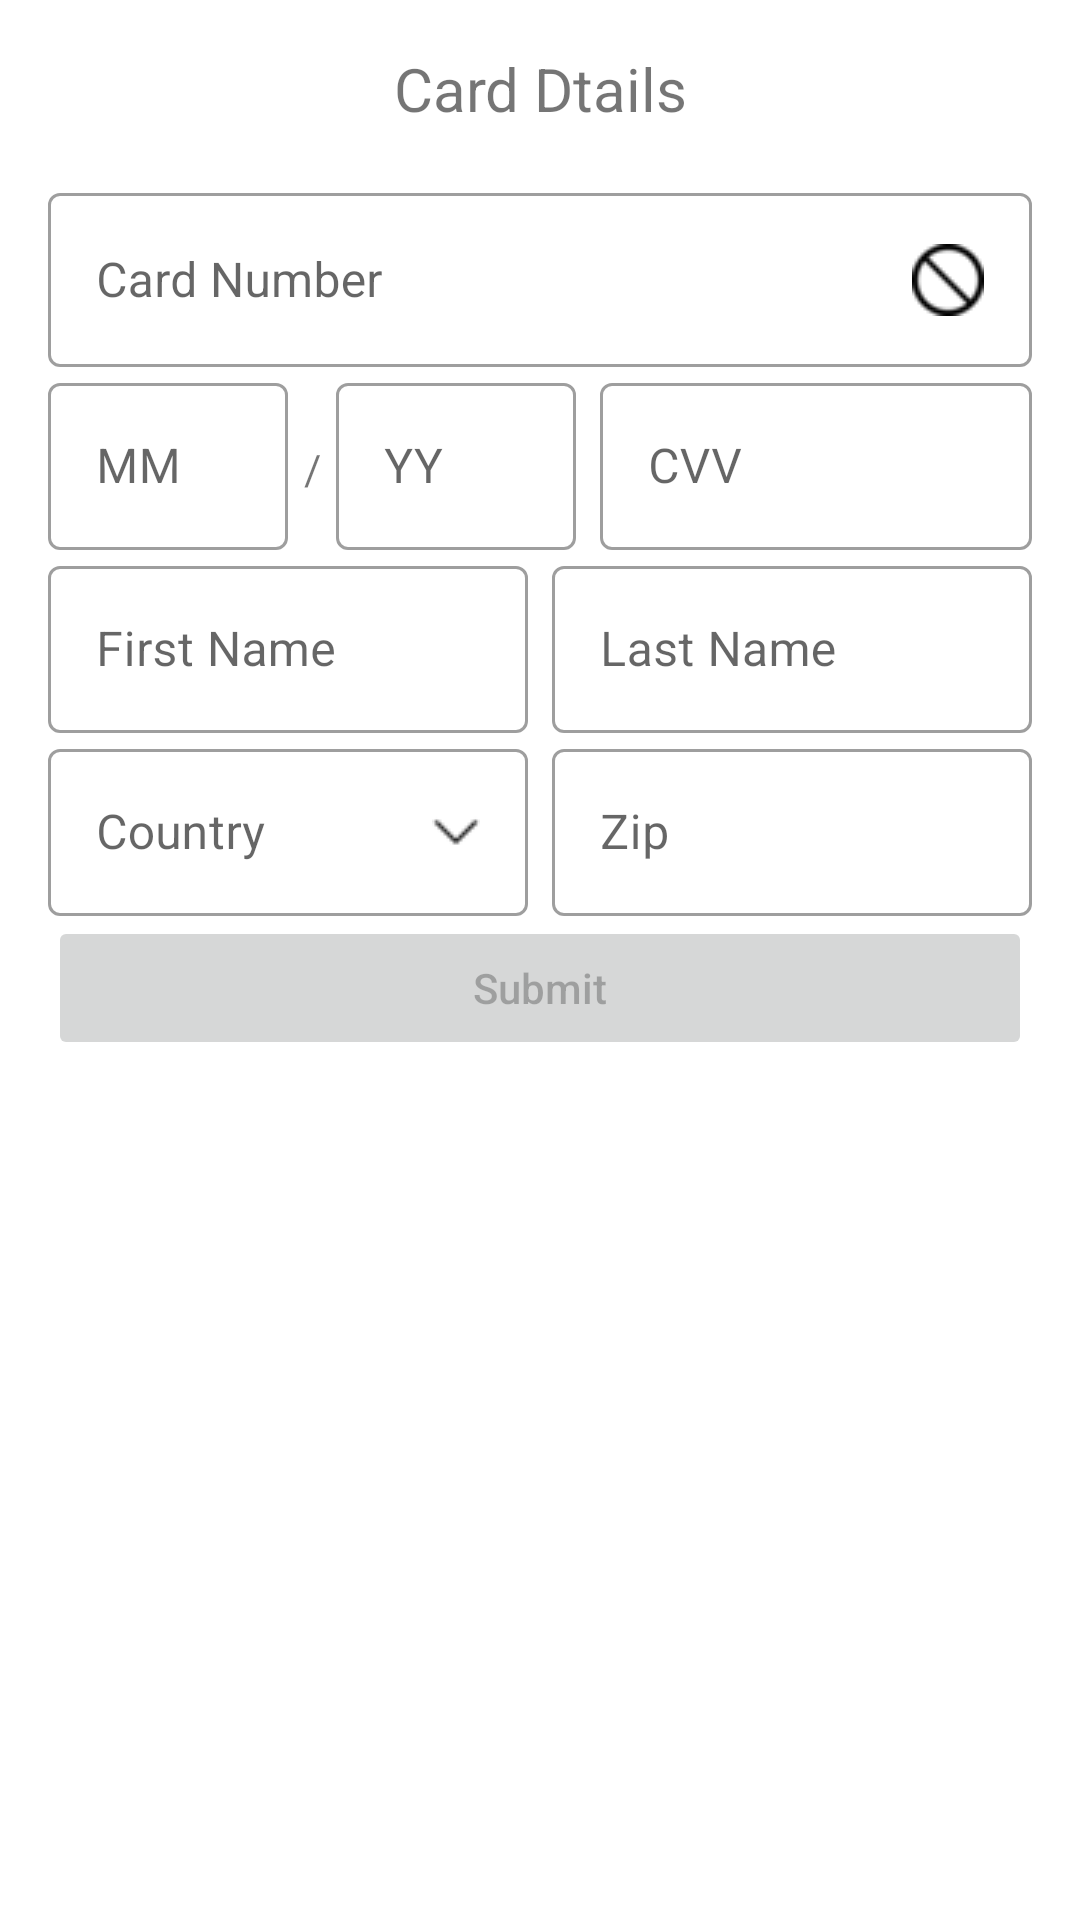

Here is an Android app screen rendered from its layout file. Give the layout XML and the strings, colors and styles it references.
<!-- AndroidManifest.xml: application theme Theme.BankCard -->
<!-- res/layout/activity_main.xml -->
<?xml version="1.0" encoding="utf-8"?>
<androidx.constraintlayout.widget.ConstraintLayout
    xmlns:android="http://schemas.android.com/apk/res/android"
    xmlns:app="http://schemas.android.com/apk/res-auto"
    xmlns:tools="http://schemas.android.com/tools"
    android:layout_width="match_parent"
    android:layout_height="match_parent"
    android:padding="16dp"
    tools:context=".MainActivity">

    <TextView
        android:paddingBottom="16dp"
        android:gravity="center"
        android:id="@+id/textView81"
        android:layout_width="0dp"
        android:layout_height="wrap_content"
        android:text="Card Dtails"
        android:textSize="20sp"
        app:layout_constraintLeft_toLeftOf="parent"
        app:layout_constraintRight_toRightOf="parent"
        app:layout_constraintTop_toTopOf="parent" />

    <com.google.android.material.textfield.TextInputLayout
        android:id="@+id/email_layout"
        app:layout_constraintEnd_toEndOf="parent"
        app:layout_constraintStart_toStartOf="parent"
        app:layout_constraintTop_toBottomOf="@+id/textView81"
        android:layout_width="match_parent"
        android:layout_weight="2"
        style="@style/Widget.MaterialComponents.TextInputLayout.OutlinedBox"
        android:layout_height="wrap_content">

        <EditText
            android:inputType="phone"
            android:id="@+id/editText_creditCardNumber"
            android:focusedByDefault="false"
            android:defaultFocusHighlightEnabled="false"
            android:layout_width="match_parent"
            android:layout_height="wrap_content"
            android:singleLine="true"
            android:ems="10"
            android:drawableRight="@drawable/icon_none"
            android:hint="Card Number" />

    </com.google.android.material.textfield.TextInputLayout>

    <androidx.appcompat.widget.LinearLayoutCompat
        android:id="@+id/linear_expiry"
        app:layout_constraintEnd_toEndOf="parent"
        app:layout_constraintStart_toStartOf="parent"
        app:layout_constraintTop_toBottomOf="@+id/email_layout"
        android:orientation="horizontal"
        android:layout_width="match_parent"
        android:layout_height="wrap_content"
        android:weightSum="4">

        <com.google.android.material.textfield.TextInputLayout
            android:layout_weight="1"
            android:layout_width="0dp"
            android:id="@+id/month_layout"
            style="@style/Widget.MaterialComponents.TextInputLayout.OutlinedBox"
            android:layout_height="wrap_content">

            <EditText
                android:inputType="number"
                android:id="@+id/editText_month"
                android:focusedByDefault="false"
                android:defaultFocusHighlightEnabled="false"
                android:layout_width="match_parent"
                android:layout_height="wrap_content"
                android:singleLine="true"
                android:ems="4"
                android:hint="MM" />

        </com.google.android.material.textfield.TextInputLayout>

        <TextView
            android:gravity="center"
            android:text="/"
            android:layout_weight="0.2"
            android:layout_width="0dp"
            android:layout_height="wrap_content"/>

        <com.google.android.material.textfield.TextInputLayout
            android:layout_weight="1"
            android:layout_width="0dp"
            android:id="@+id/year_layout"
            style="@style/Widget.MaterialComponents.TextInputLayout.OutlinedBox"
            android:layout_height="wrap_content">

            <EditText
                android:inputType="number"
                android:id="@+id/editText_year"
                android:focusedByDefault="false"
                android:defaultFocusHighlightEnabled="false"
                android:layout_width="match_parent"
                android:layout_height="wrap_content"
                android:singleLine="true"
                android:ems="4"
                android:hint="YY" />

        </com.google.android.material.textfield.TextInputLayout>

        <com.google.android.material.textfield.TextInputLayout
            android:layout_marginLeft="8dp"
            android:layout_weight="1.8"
            android:layout_width="0dp"
            android:id="@+id/cvv_layout"
            style="@style/Widget.MaterialComponents.TextInputLayout.OutlinedBox"
            android:layout_height="wrap_content">

            <EditText
                android:inputType="number"
                android:id="@+id/editText_cvv"
                android:focusedByDefault="false"
                android:defaultFocusHighlightEnabled="false"
                android:layout_width="match_parent"
                android:layout_height="wrap_content"
                android:singleLine="true"
                android:ems="4"
                android:hint="CVV" />

        </com.google.android.material.textfield.TextInputLayout>

    </androidx.appcompat.widget.LinearLayoutCompat>

    <androidx.appcompat.widget.LinearLayoutCompat
        android:id="@+id/fn_linear"
        app:layout_constraintEnd_toEndOf="parent"
        app:layout_constraintStart_toStartOf="parent"
        app:layout_constraintTop_toBottomOf="@+id/linear_expiry"
        android:orientation="horizontal"
        android:layout_width="match_parent"
        android:layout_height="wrap_content"
        android:weightSum="2">

        <com.google.android.material.textfield.TextInputLayout
            android:layout_weight="1"
            android:layout_width="0dp"
            android:id="@+id/fn_layout"
            style="@style/Widget.MaterialComponents.TextInputLayout.OutlinedBox"
            android:layout_height="wrap_content">

            <EditText
                android:digits="abcdefghijklmnopqrstuvwxyzABCDEFGHIJKLMNOPQRSTUVWXYZ"
                android:inputType="text"
                android:id="@+id/fn"
                android:focusedByDefault="false"
                android:defaultFocusHighlightEnabled="false"
                android:layout_width="match_parent"
                android:layout_height="wrap_content"
                android:singleLine="true"
                android:ems="4"
                android:hint="First Name" />

        </com.google.android.material.textfield.TextInputLayout>

        <com.google.android.material.textfield.TextInputLayout
            android:layout_marginLeft="8dp"
            android:layout_weight="1"
            android:layout_width="0dp"
            android:id="@+id/ln_layout"
            style="@style/Widget.MaterialComponents.TextInputLayout.OutlinedBox"
            android:layout_height="wrap_content">

            <EditText
                android:digits="abcdefghijklmnopqrstuvwxyzABCDEFGHIJKLMNOPQRSTUVWXYZ"
                android:inputType="textPersonName"
                android:id="@+id/ln"
                android:focusedByDefault="false"
                android:defaultFocusHighlightEnabled="false"
                android:layout_width="match_parent"
                android:layout_height="wrap_content"
                android:singleLine="true"
                android:ems="4"
                android:hint="Last Name" />

        </com.google.android.material.textfield.TextInputLayout>

    </androidx.appcompat.widget.LinearLayoutCompat>

    <androidx.appcompat.widget.LinearLayoutCompat
        android:id="@+id/zip_linear"
        app:layout_constraintEnd_toEndOf="parent"
        app:layout_constraintStart_toStartOf="parent"
        app:layout_constraintTop_toBottomOf="@+id/fn_linear"
        android:orientation="horizontal"
        android:layout_width="match_parent"
        android:layout_height="wrap_content"
        android:weightSum="2">

        <com.google.android.material.textfield.TextInputLayout
            android:layout_weight="1"
            android:layout_width="0dp"
            android:id="@+id/country_layout"
            style="@style/Widget.MaterialComponents.TextInputLayout.OutlinedBox"
            android:layout_height="wrap_content">

            <EditText
                android:focusableInTouchMode="false"
                android:drawableRight="@drawable/ic_arrow_down"
                android:inputType="none"
                android:id="@+id/countryEdt"
                android:focusedByDefault="false"
                android:defaultFocusHighlightEnabled="false"
                android:layout_width="match_parent"
                android:layout_height="wrap_content"
                android:singleLine="true"
                android:ems="4"
                android:hint="Country" />

        </com.google.android.material.textfield.TextInputLayout>

        <com.google.android.material.textfield.TextInputLayout
            android:layout_marginLeft="8dp"
            android:layout_weight="1"
            android:layout_width="0dp"
            android:id="@+id/zip_layout"
            style="@style/Widget.MaterialComponents.TextInputLayout.OutlinedBox"
            android:layout_height="wrap_content">

            <EditText
                android:inputType="number"
                android:id="@+id/zipCode"
                android:focusedByDefault="false"
                android:defaultFocusHighlightEnabled="false"
                android:layout_width="match_parent"
                android:layout_height="wrap_content"
                android:singleLine="true"
                android:ems="4"
                android:maxLength="5"
                android:hint="Zip" />

        </com.google.android.material.textfield.TextInputLayout>

    </androidx.appcompat.widget.LinearLayoutCompat>

    <Button
        android:enabled="false"
        android:textAllCaps="false"
        android:text="Submit"
        android:id="@+id/submitBtn"
        app:layout_constraintTop_toBottomOf="@+id/zip_linear"
        android:layout_width="match_parent"
        android:layout_height="wrap_content"/>

</androidx.constraintlayout.widget.ConstraintLayout>
<!-- resources referenced by this layout -->
<resources>
  <!-- drawable ic_arrow_down: png bitmap (drawable, 346 bytes) -->
  <!-- drawable icon_none: png bitmap (drawable, 1009 bytes) -->
  <style name="Theme.BankCard" parent="Theme.MaterialComponents.DayNight.DarkActionBar">
          
          <item name="colorPrimary">@color/purple_500</item>
          <item name="colorPrimaryVariant">@color/purple_700</item>
          <item name="colorOnPrimary">@color/white</item>
          
          <item name="colorSecondary">@color/teal_200</item>
          <item name="colorSecondaryVariant">@color/teal_700</item>
          <item name="colorOnSecondary">@color/black</item>
          
          <item name="android:statusBarColor" tools:targetApi="l">?attr/colorPrimaryVariant</item>
          
      </style>
  <color name="purple_500">#323232</color>
  <color name="purple_700">#000000</color>
  <color name="white">#FFFFFFFF</color>
  <color name="teal_200">#9E9E9E</color>
  <color name="teal_700">#FF018786</color>
  <color name="black">#FF000000</color>
</resources>
